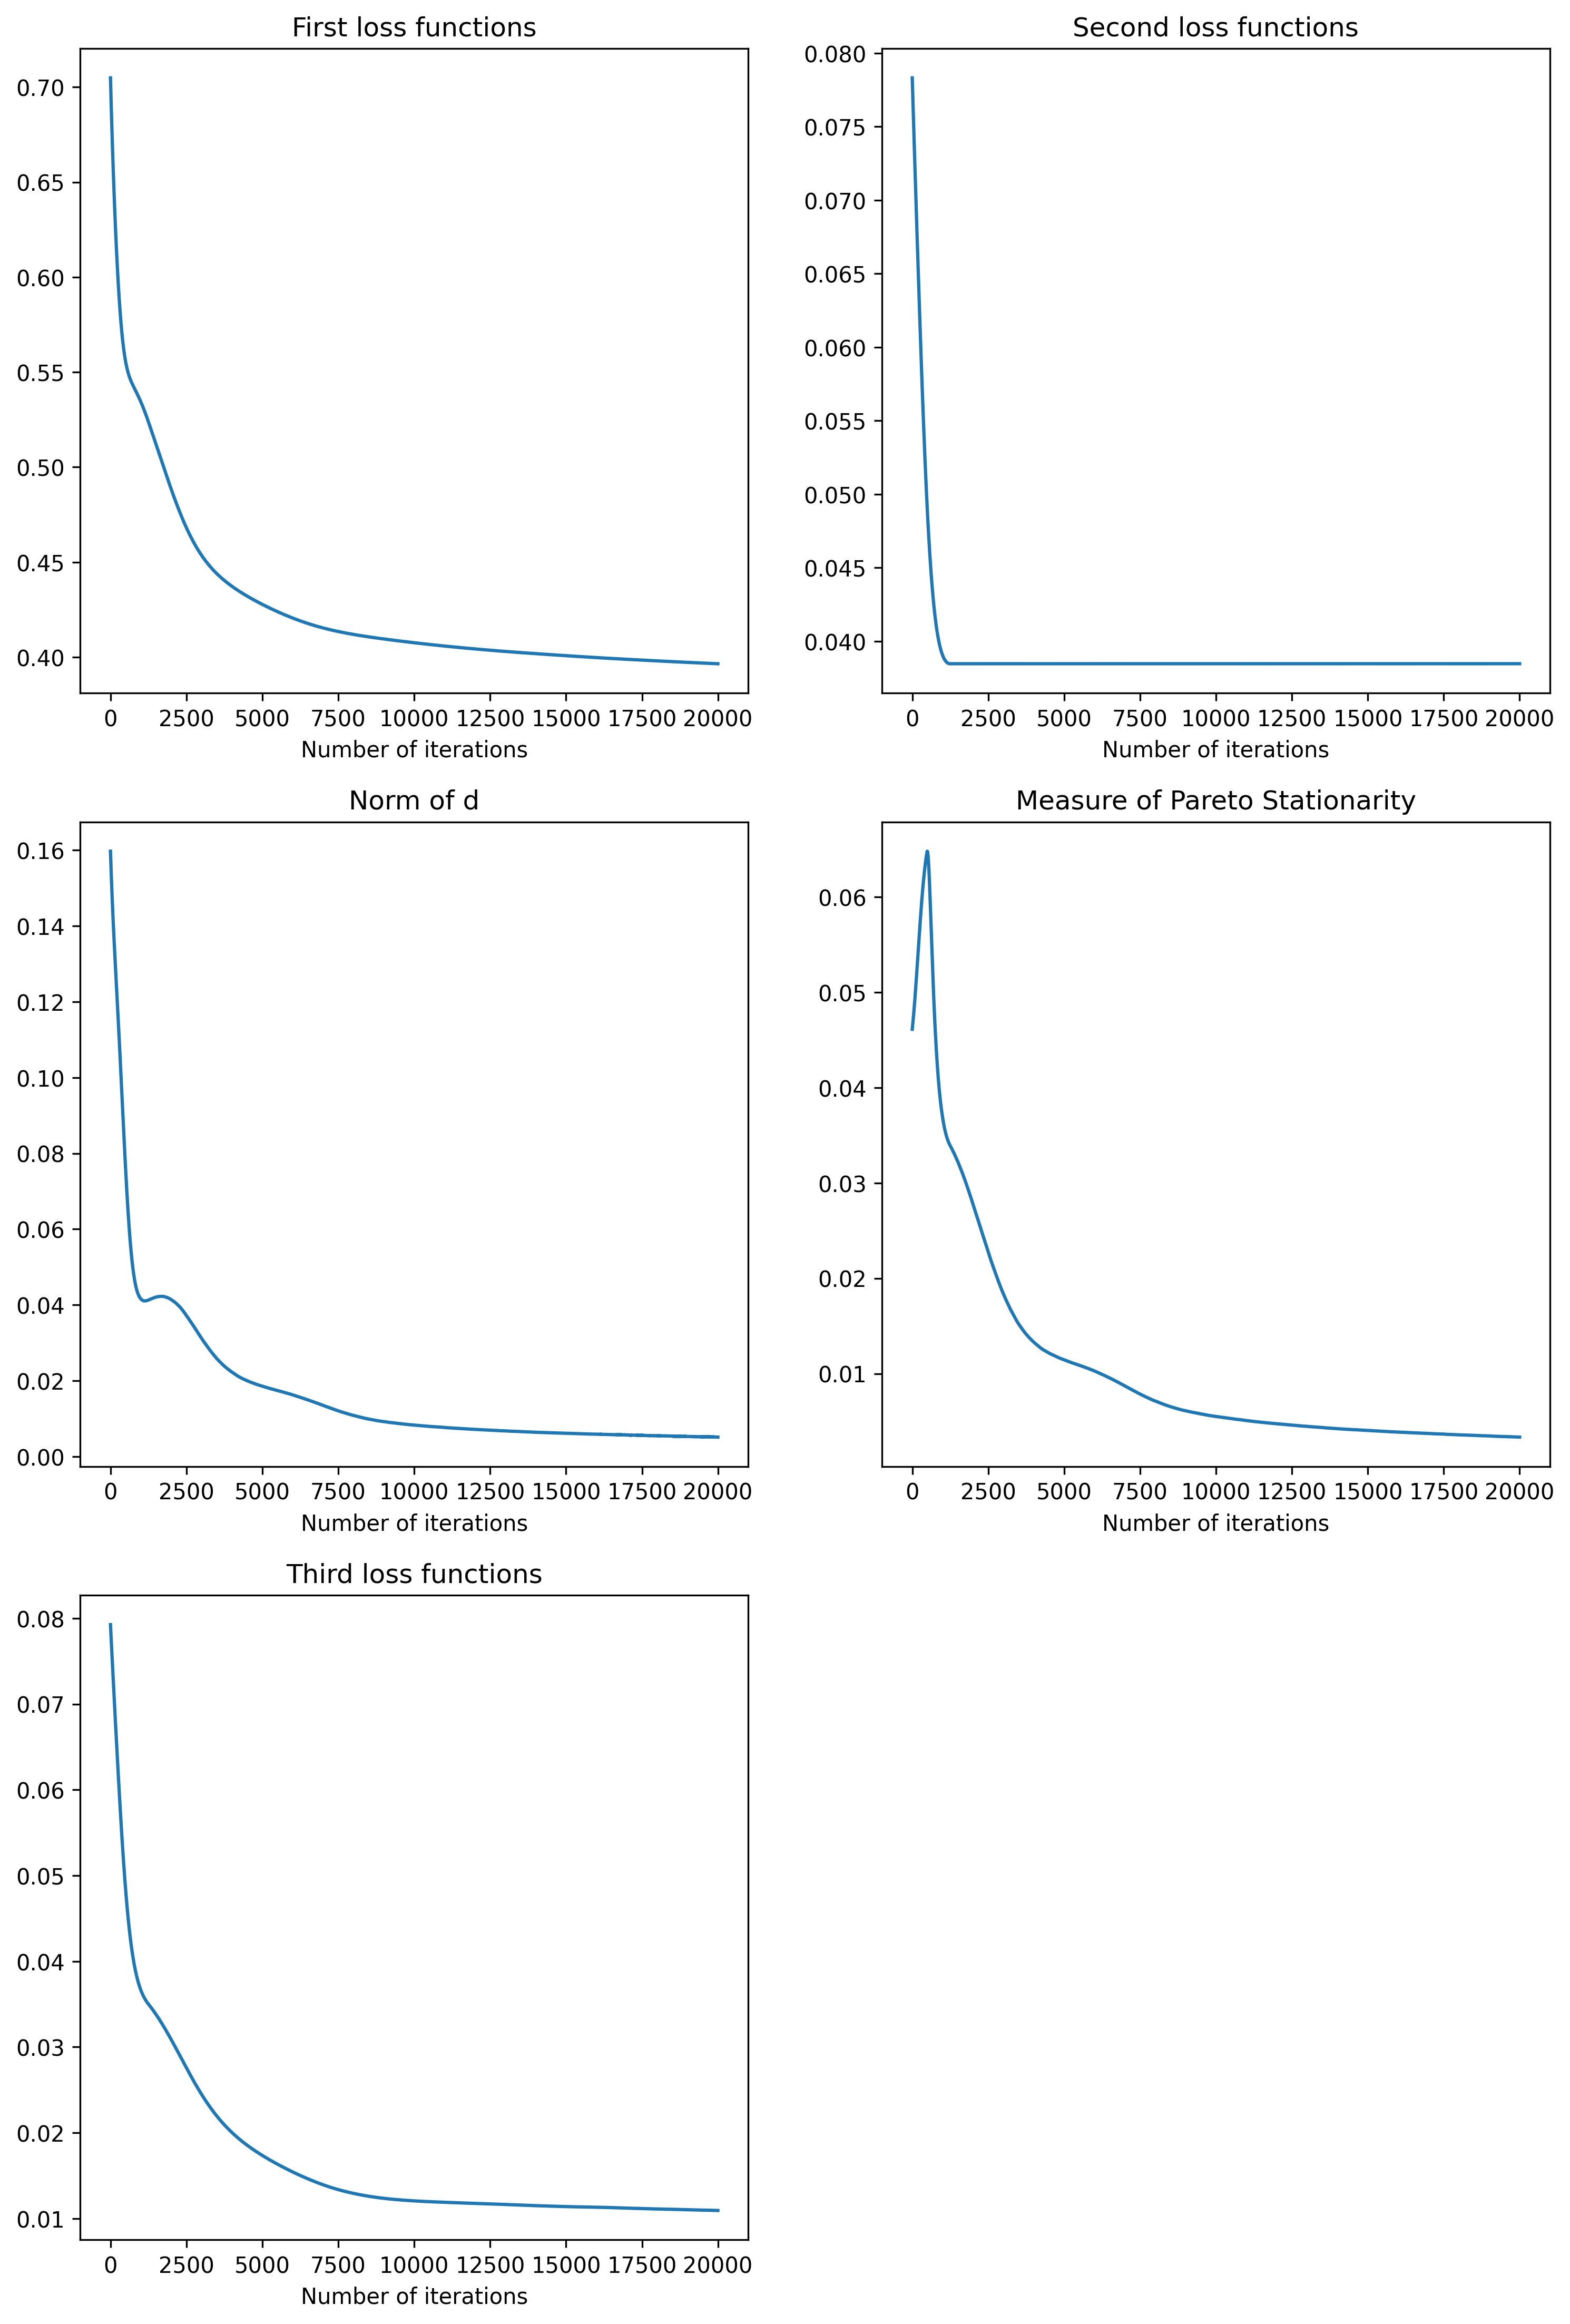

Source data for this figure (header and first rows):
iterations, first loss function, second loss function, third loss function, norm of d, measure of Pareto stationarity
0, 0.7049, 0.07832, 0.07927, 0.1597, 0.04613
1, 0.7043, 0.07825, 0.07919, 0.1595, 0.04616
2, 0.7037, 0.07818, 0.07912, 0.1592, 0.04619
3, 0.703, 0.07811, 0.07905, 0.159, 0.04622
4, 0.7024, 0.07804, 0.07898, 0.1587, 0.04625
5, 0.7018, 0.07797, 0.0789, 0.1585, 0.04628
6, 0.7012, 0.0779, 0.07883, 0.1582, 0.04631
7, 0.7006, 0.07783, 0.07876, 0.158, 0.04634
8, 0.7, 0.07776, 0.07868, 0.1577, 0.04637
9, 0.6994, 0.07769, 0.07861, 0.1575, 0.0464
10, 0.6988, 0.07762, 0.07854, 0.1572, 0.04643
11, 0.6982, 0.07755, 0.07847, 0.157, 0.04646
12, 0.6976, 0.07748, 0.07839, 0.1567, 0.04649
13, 0.697, 0.07741, 0.07832, 0.1565, 0.04653
14, 0.6964, 0.07734, 0.07825, 0.1563, 0.04656
15, 0.6958, 0.07727, 0.07818, 0.156, 0.04659
16, 0.6952, 0.0772, 0.07811, 0.1558, 0.04662
17, 0.6946, 0.07713, 0.07803, 0.1555, 0.04665
18, 0.6941, 0.07706, 0.07796, 0.1553, 0.04669
19, 0.6935, 0.07699, 0.07789, 0.1551, 0.04672
20, 0.6929, 0.07692, 0.07782, 0.1548, 0.04675
21, 0.6923, 0.07685, 0.07775, 0.1546, 0.04678
22, 0.6917, 0.07678, 0.07767, 0.1544, 0.04682
23, 0.6912, 0.07671, 0.0776, 0.1542, 0.04685
24, 0.6906, 0.07664, 0.07753, 0.1539, 0.04689
25, 0.69, 0.07657, 0.07746, 0.1537, 0.04692
26, 0.6895, 0.0765, 0.07739, 0.1535, 0.04695
27, 0.6889, 0.07643, 0.07732, 0.1533, 0.04699
28, 0.6883, 0.07636, 0.07724, 0.153, 0.04702
29, 0.6878, 0.07629, 0.07717, 0.1528, 0.04706
30, 0.6872, 0.07622, 0.0771, 0.1526, 0.04709
31, 0.6867, 0.07615, 0.07703, 0.1524, 0.04713
32, 0.6861, 0.07609, 0.07696, 0.1522, 0.04716
33, 0.6855, 0.07602, 0.07689, 0.152, 0.0472
34, 0.685, 0.07595, 0.07682, 0.1517, 0.04723
35, 0.6844, 0.07588, 0.07674, 0.1515, 0.04727
36, 0.6839, 0.07581, 0.07667, 0.1513, 0.0473
37, 0.6833, 0.07574, 0.0766, 0.1511, 0.04734
38, 0.6828, 0.07567, 0.07653, 0.1509, 0.04737
39, 0.6823, 0.0756, 0.07646, 0.1507, 0.04741
40, 0.6817, 0.07554, 0.07639, 0.1505, 0.04745
41, 0.6812, 0.07547, 0.07632, 0.1502, 0.04748
42, 0.6806, 0.0754, 0.07625, 0.15, 0.04752
43, 0.6801, 0.07533, 0.07618, 0.1498, 0.04756
44, 0.6796, 0.07526, 0.07611, 0.1496, 0.04759
45, 0.679, 0.07519, 0.07604, 0.1494, 0.04763
46, 0.6785, 0.07513, 0.07597, 0.1492, 0.04767
47, 0.678, 0.07506, 0.07589, 0.149, 0.0477
48, 0.6775, 0.07499, 0.07582, 0.1488, 0.04774
49, 0.6769, 0.07492, 0.07575, 0.1486, 0.04778
50, 0.6764, 0.07485, 0.07568, 0.1484, 0.04782
51, 0.6759, 0.07478, 0.07561, 0.1482, 0.04785
52, 0.6754, 0.07472, 0.07554, 0.148, 0.04789
53, 0.6748, 0.07465, 0.07547, 0.1478, 0.04793
54, 0.6743, 0.07458, 0.0754, 0.1476, 0.04797
55, 0.6738, 0.07451, 0.07533, 0.1474, 0.04801
56, 0.6733, 0.07444, 0.07526, 0.1472, 0.04805
57, 0.6728, 0.07438, 0.07519, 0.147, 0.04809
58, 0.6723, 0.07431, 0.07512, 0.1468, 0.04812
59, 0.6718, 0.07424, 0.07505, 0.1467, 0.04816
... 19,940 more rows
